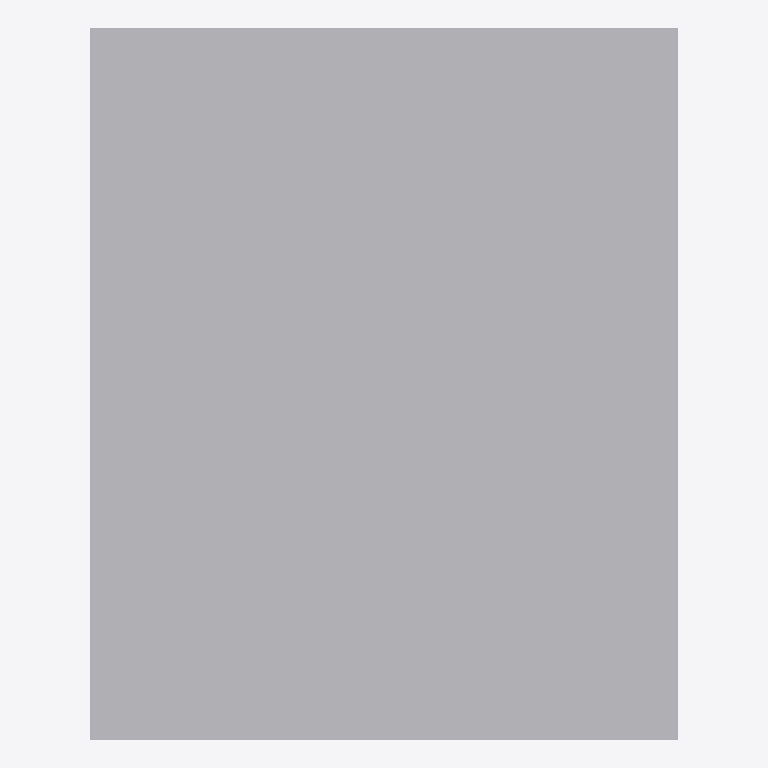
Plan cut of the same IFC building model at storey 'L1' (level 0.00 m, cut at 1.40 m), seen from above with north up, elements coloured by IFC class: 2 other elements (light grey). Cut surfaces are drawn darker.
Extent 4.8 m × 5.8 m × 2.9 m (x, y, z). Storeys (1): L1 at 0.00 m. Elements (2): 2 IfcBuildingElementProxy.

HEADER;
FILE_DESCRIPTION(('ViewDefinition [ReferenceView_V1.2]'),'2;1');
FILE_NAME('hfl-campus-s2-lod200.ifc','2026-11-11T00:00:00',(''),('House for Learning'),'tools/build_campus_builds.py','HFL campus standards','');
FILE_SCHEMA(('IFC4'));
ENDSEC;
DATA;
#11=IFCPROJECT('2YfYLB9na5JT$Z67JKi2Iw',$,'HFL campus practice model S2','Satellite pair, LOD 200, for learning only',$,$,$,(#5),#10);
#13=IFCSITE('0t6ehjKFdt4bIthQ0pZAKq',$,'C01',$,$,#12,$,$,.ELEMENT.,$,$,$,$,$);
#15=IFCBUILDING('17D07LPBK0uGx4BFdzcO8e',$,'C01-B1',$,$,#14,$,$,.ELEMENT.,$,$,$);
#27=IFCBUILDINGSTOREY('1EmtvKpuLgROIkLUka3AY4',$,'L1',$,$,#26,$,$,.ELEMENT.,0.0);
#32=IFCBUILDINGELEMENTPROXY('0hqgVPSDEImXv4vKFgKBoi',$,'C01-B1-L1-ARC-CS-SH-01-001','Module shell, 2.4 x 5.8 x 2.9 m','Small learning studio',#30,#31,'L1-M001',.NOTDEFINED.);
#43=IFCBUILDINGELEMENTPROXY('26XMYH2LsprvkSdlphd4HA',$,'C01-B1-L1-ARC-CS-SH-01-002','Module shell, 2.4 x 5.8 x 2.9 m','Small learning studio',#41,#42,'L1-M002',.NOTDEFINED.);
ENDSEC;
